Run: headless pygame with SDL's dummy video driver; simulated clock (each Clock.tick advances the game by its frame time, no real sleeping); random seed 0; keys injected as events and as key.get_pressed() state; no mouse input.
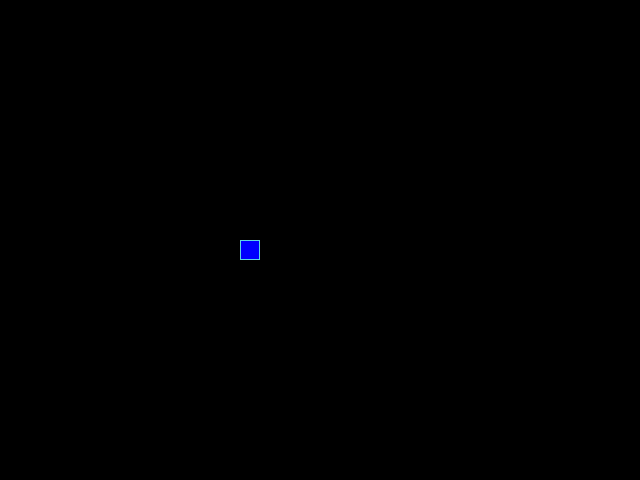
Frame 1 of 4 · flips 1–60 · no input
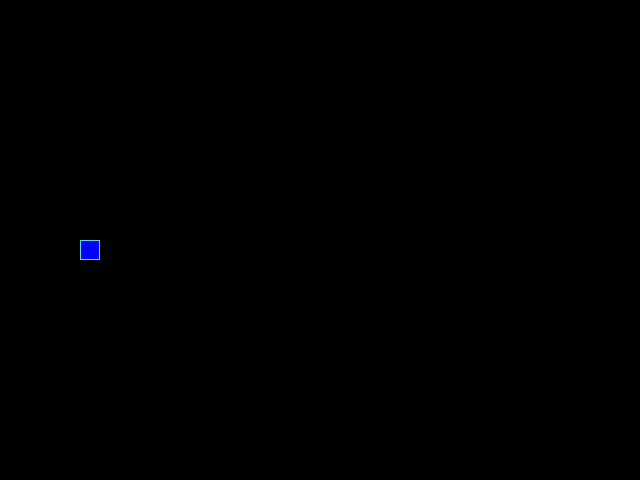
Frame 2 of 4 · flips 61–180 · tapped SPACE, RETURN · held RIGHT (→), D
Frame 3 of 4 · flips 181–300 · held DOWN (↓), S · screen unchanged from frame 2, image omitted
Frame 4 of 4 · flips 301–420 · held LEFT (←), A, UP (↑), W · screen same as frame 1, image omitted

The pygame program that drew these frames:

from random import choice, randrange

import pygame as pg

# Инициализация pg:
pg.init()

# Константы для размеров поля и сетки:
SCREEN_WIDTH, SCREEN_HEIGHT = 640, 480
GRID_SIZE = 20
GRID_WIDTH = SCREEN_WIDTH // GRID_SIZE
GRID_HEIGHT = SCREEN_HEIGHT // GRID_SIZE

# Направления движения:
UP = (0, -1)
DOWN = (0, 1)
LEFT = (-1, 0)
RIGHT = (1, 0)

# Цвет фона - черный:
BOARD_BACKGROUND_COLOR = (0, 0, 0)

# Цвет границы ячейки
BORDER_COLOR = (93, 216, 228)

# Цвет яблока
APPLE_COLOR = (255, 0, 0)

# Цвет змейки
SNAKE_COLOR = (0, 255, 0)
SNAKE_COLOR_2 = (0, 0, 255)

# Скорость движения змейки:
SPEED = 15

# Начальная позиция (середина экрана)
START_POSITION = (SCREEN_WIDTH // 2, SCREEN_HEIGHT // 2)

# Настройка игрового окна:
screen = pg.display.set_mode((SCREEN_WIDTH, SCREEN_HEIGHT), 0, 32)

# Заголовок окна игрового поля:
pg.display.set_caption('Змейка')

# Настройка времени:
clock = pg.time.Clock()



class GameObject:
    """Родительский класс"""

    def __init__(self, position=START_POSITION,
                 body_color=APPLE_COLOR, border_color=BORDER_COLOR):
        self.position = position
        self.body_color = body_color
        self.border_color = border_color

    def draw(self):
        """Метод для отрисовки объектов"""
        raise NotImplementedError('Будет реализован в дочерних классах')

    def draw_cell(self, surface, position, body_color=None, border_color=None):
        """Раскрашивание 1 ячейки игрового поля"""
        object_rect = pg.Rect(position, (GRID_SIZE, GRID_SIZE))
        pg.draw.rect(surface, body_color, object_rect)
        pg.draw.rect(surface, border_color, object_rect, 1)


class Snake(GameObject):
    """Класс для описания змейки"""

    def __init__(self, body_color_2=SNAKE_COLOR_2):
        super().__init__(position=START_POSITION, 
                         body_color=SNAKE_COLOR)
        self.reset()
        self.body_color_2 = body_color_2

    def update_direction(self):
        """Метод обновления направления после нажатия на кнопку"""
        if self.next_direction:
            self.direction = self.next_direction
            self.next_direction = None

    def move(self):
        """Метод для создания движения змейки"""
        head_position = self.get_head_position()
        move_direction = self.direction

        # Вычисляем новые координаты
        dx = (head_position[0] + move_direction[0] * GRID_SIZE) % SCREEN_WIDTH
        dy = (head_position[1] + move_direction[1] * GRID_SIZE) % SCREEN_HEIGHT

        # Добавляем новую координату головы змейки.
        self.positions.insert(0, (dx, dy))

        # Проверяем не укусила ли змея сама себя.
        if (dx, dy) in self.positions[2:]:
            self.reset()

        # Проверяем не съела ли змея яблоко.
        if len(self.positions) > self.length:
            self.last = self.positions.pop(len(self.positions) - 1)

    def get_head_position(self):
        """Метод возвращает позицию головы змейки"""
        return self.positions[0]

    def reset(self):
        """Метод возвращает характеристики змейки в первоначальным"""
        self.length = 1
        self.positions = [START_POSITION]
        self.direction = choice([UP, DOWN, LEFT, RIGHT])
        self.next_direction = None
        self.last = None
        screen.fill(BOARD_BACKGROUND_COLOR)

    def draw(self, surface):
        """Метод для отрисовки змейки
        обращаеся к методу draw() родительского класс
        """
        # # Отрисовка ховста змейки.
        # self.draw_cell(surface, self.positions[len(self.positions) - 1],
        #                self.body_color, self.border_color)

        # Отрисовка головы змейки.
        if self.length % 2 == 0:
            self.draw_cell(surface, self.positions[0],
                        self.body_color, self.border_color)
        else:
            self.draw_cell(surface, self.positions[0],
                        self.body_color_2, self.border_color)

        # Затирание последнего сегмента.
        if self.last:
            last_rect = pg.Rect(
                (self.last[0], self.last[1]),
                (GRID_SIZE, GRID_SIZE)
            )
            pg.draw.rect(surface, BOARD_BACKGROUND_COLOR, last_rect)


class Apple(GameObject):
    """Класс для описания яблока"""

    def __init__(self, body_color=APPLE_COLOR):
        super().__init__(body_color)
        self.randomize_position()

    def randomize_position(self, positions=[START_POSITION]):
        """Генерация рандомной позиции яблока на игровом поле"""
        # определяем допустимый диапозон по ширине и высоте
        position_range_x = SCREEN_WIDTH - GRID_SIZE
        position_range_y = SCREEN_WIDTH - GRID_SIZE
        # Генерируем рандомную позицию
        self.position = (randrange(0, position_range_x, GRID_SIZE),
                         randrange(0, position_range_y, GRID_SIZE))
        # Если она совпала с одной из координат змейки, то генерим новые
        # координаты, пока не попадем мимо змейки
        while self.position in positions:
            self.position = (randrange(0, position_range_x, GRID_SIZE),
                             randrange(0, position_range_y, GRID_SIZE))

    def draw(self, surface):
        """Метод для отрисовки яблока,
        обращаемся к методы draw() родительского класса
        """
        self.draw_cell(surface, (self.position[0], self.position[1]),
                       self.body_color, self.border_color)


def handle_keys(game_object):
    """Функция обрабатывает нажатия клавиш,
    чтобы изменить направление движения змейки
    """
    for event in pg.event.get():
        if event.type == pg.QUIT:
            pg.quit()
            raise SystemExit
        elif event.type == pg.KEYDOWN:
            if event.key == pg.K_UP and game_object.direction != DOWN:
                game_object.next_direction = UP
            elif event.key == pg.K_DOWN and game_object.direction != UP:
                game_object.next_direction = DOWN
            elif event.key == pg.K_LEFT and game_object.direction != RIGHT:
                game_object.next_direction = LEFT
            elif event.key == pg.K_RIGHT and game_object.direction != LEFT:
                game_object.next_direction = RIGHT
            elif event.key == pg.K_ESCAPE:
                pg.quit()


def main():
    """Основаня исполнительная функция игры"""
    snake = Snake()
    apple = Apple()
    screen.fill(BOARD_BACKGROUND_COLOR)

    while True:
        clock.tick(SPEED)

        apple.draw(screen)
        handle_keys(snake)
        snake.update_direction()
        snake.move()
        snake.draw(screen)

        if snake.positions[0] == apple.position:
            snake.length += 1
            apple.randomize_position(snake.positions)

        pg.display.update()


if __name__ == '__main__':
    main()
